9-way image classification set "Lemon_Dataset" from GitHub (pearlispearl/DeepLearning-Group2-LemonLeafDisease); label vocabulary: anthracnose, bacterial blight, citrus canker, curl virus, deficiency leaf, dry leaf, healthy leaf, sooty mould, spider mites.

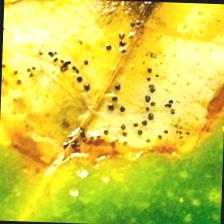
Label: citrus canker

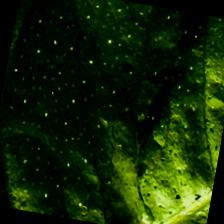
Label: deficiency leaf

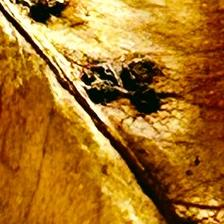
Label: dry leaf

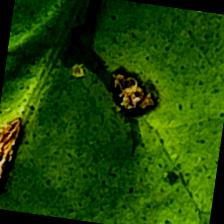
Label: anthracnose

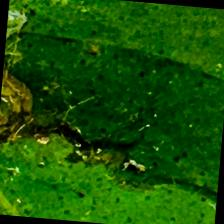
Label: spider mites

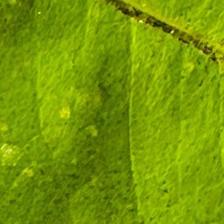
Label: sooty mould
